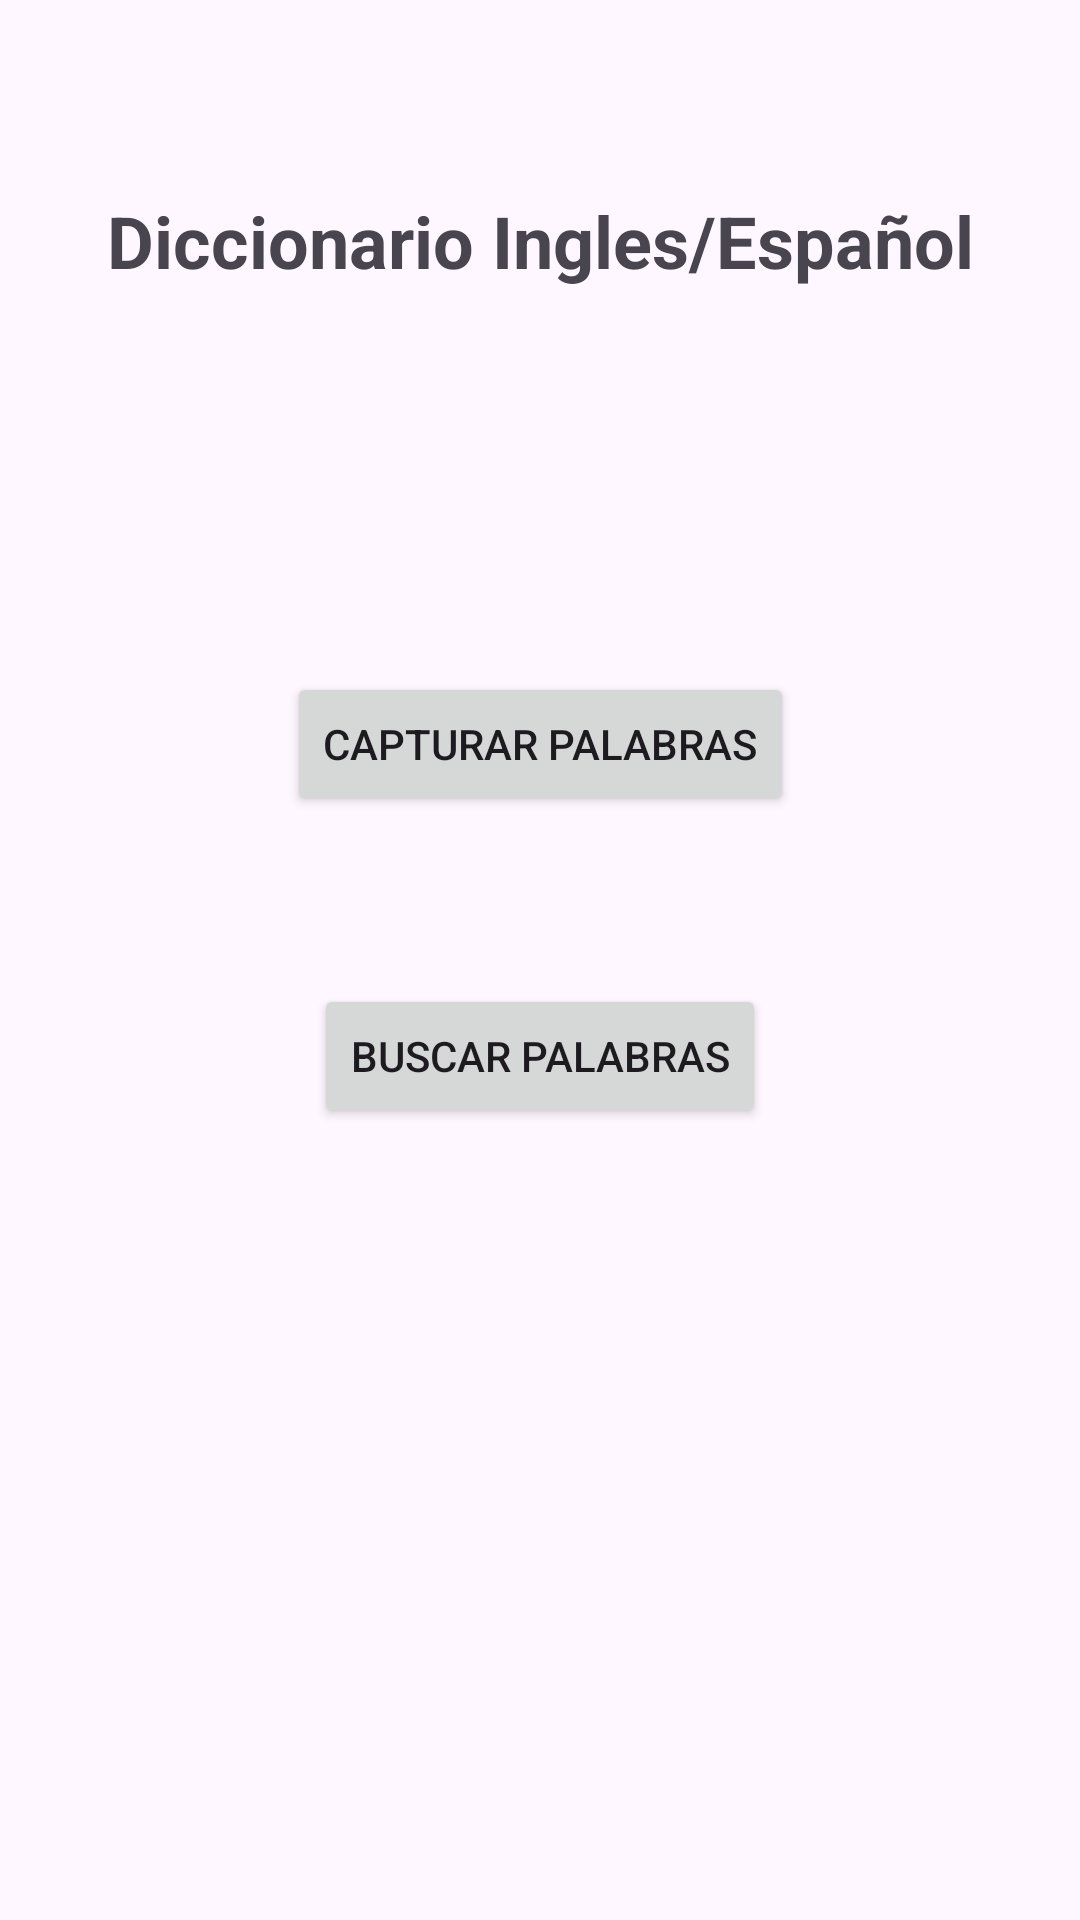

Write the Android layout XML for this screen, with the resource values it uses.
<!-- AndroidManifest.xml: application theme Theme.IntroKotlin901 -->
<!-- res/layout/activity_menu_diccionario.xml -->
<?xml version="1.0" encoding="utf-8"?>
<androidx.constraintlayout.widget.ConstraintLayout xmlns:android="http://schemas.android.com/apk/res/android"
    xmlns:app="http://schemas.android.com/apk/res-auto"
    xmlns:tools="http://schemas.android.com/tools"
    android:id="@+id/main"
    android:layout_width="match_parent"
    android:layout_height="match_parent"
    tools:context=".diccionario.menuDiccionario">

    <TextView
        android:id="@+id/textViewTitle"
        android:layout_width="wrap_content"
        android:layout_height="wrap_content"
        android:text="Diccionario Ingles/Español"
        android:textSize="24sp"
        android:textStyle="bold"
        app:layout_constraintBottom_toTopOf="@+id/guidelineHorizontal"
        app:layout_constraintEnd_toEndOf="parent"
        app:layout_constraintStart_toStartOf="parent"
        app:layout_constraintTop_toTopOf="parent"
        app:layout_constraintVertical_chainStyle="packed"
        android:layout_marginBottom="32dp"/>

    <Button
        android:id="@+id/buttonCaptureWords"
        android:layout_width="wrap_content"
        android:layout_height="wrap_content"
        android:layout_marginTop="32dp"
        android:text="Capturar Palabras"
        app:layout_constraintBottom_toTopOf="@+id/buttonSearchWords"
        app:layout_constraintEnd_toEndOf="parent"
        app:layout_constraintStart_toStartOf="parent"
        app:layout_constraintTop_toBottomOf="@+id/guidelineHorizontal"
        />

    <Button
        android:id="@+id/buttonSearchWords"
        android:layout_width="wrap_content"
        android:layout_height="wrap_content"
        android:text="Buscar Palabras"
        app:layout_constraintEnd_toEndOf="parent"
        app:layout_constraintStart_toStartOf="parent"
        app:layout_constraintTop_toBottomOf="@+id/buttonCaptureWords"
        android:layout_marginTop="56dp"/>

    <androidx.constraintlayout.widget.Guideline
        android:id="@+id/guidelineHorizontal"
        android:layout_width="wrap_content"
        android:layout_height="wrap_content"
        android:orientation="horizontal"
        app:layout_constraintGuide_percent="0.3"/>

</androidx.constraintlayout.widget.ConstraintLayout>
<!-- resources referenced by this layout -->
<resources>
  <style name="Theme.IntroKotlin901" parent="android:Theme.Material.Light.NoActionBar" />
</resources>
